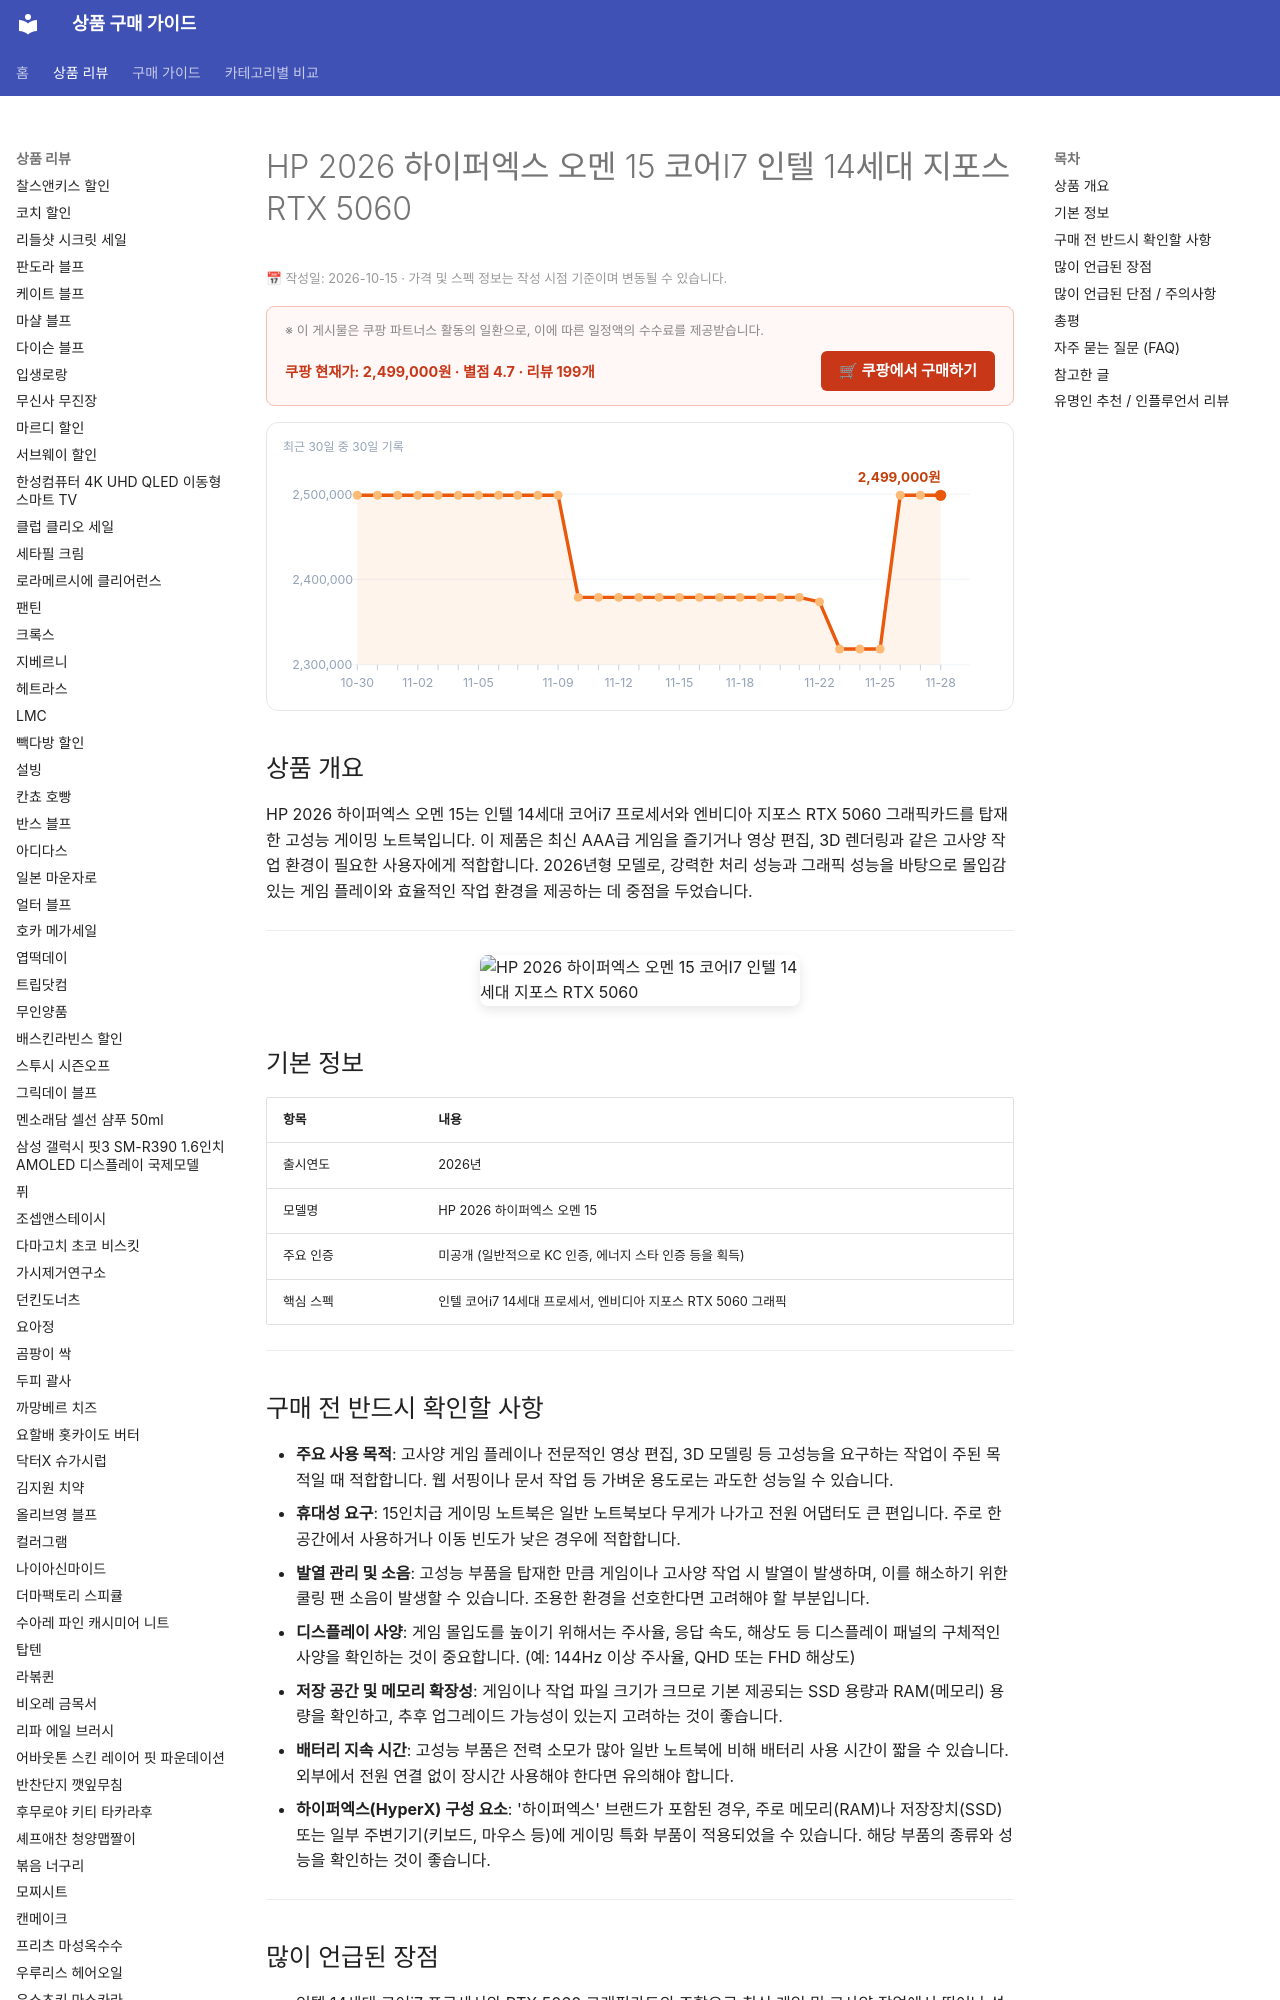

repository: buysense/product-research-wiki · page: products/hp-2026-hyperx-omen-15-corei7-rtx5060/index.html · generator: mkdocs

---
image: https://thumbnail.coupangcdn.com/thumbnails/remote/640x640ex/image/retail/images/2026/07/22/10/1/32ddb6f6-7729-4564-86bc-292f2cc72adb.jpg
title: HP 2026 하이퍼엑스 오멘 15 코어I7 인텔 14세대 지포스 RTX 5060 구매 가이드
date: 2026-10-15
description: HP 2026 하이퍼엑스 오멘 15는 인텔 14세대 코어i7과 RTX 5060을 탑재한 고성능 게이밍 노트북으로, 최신 게임과 고사양 작업을 위해 설계되었습니다.
contentUpdated: 2026-10-15
---
<!-- bs:jsonld -->
<script type="application/ld+json">
{
  "@context": "https://schema.org",
  "@type": "Product",
  "name": "HP 2026 하이퍼엑스 오멘 15 코어I7 인텔 14세대 지포스 RTX 5060",
  "image": [
    "https://thumbnail.coupangcdn.com/thumbnails/remote/640x640ex/image/retail/images/2026/07/22/10/1/32ddb6f6-7729-4564-86bc-292f2cc72adb.jpg",
    "https://thumbnail.coupangcdn.com/thumbnails/remote/640x640ex/image/retail/images/2026/07/22/10/3/de8bcc0f-b2d6-401f-a32f-a635510772fe.png"
  ],
  "offers": {
    "@type": "Offer",
    "priceCurrency": "KRW",
    "price": "2499000",
    "url": "https://link.coupang.com/a/hRIutH4wSq",
    "availability": "https://schema.org/InStock",
    "priceValidUntil": "2026-12-05"
  },
  "aggregateRating": {
    "@type": "AggregateRating",
    "ratingValue": 4.7,
    "reviewCoun
